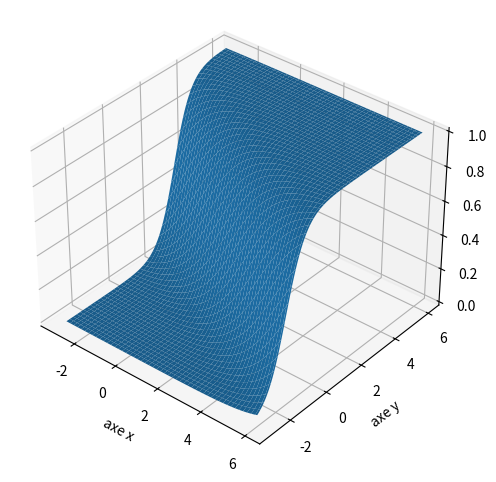

Recreate this plot in Python.

import numpy as np
import matplotlib.pyplot as plt
from mpl_toolkits.mplot3d import Axes3D


n = 100
VX = np.linspace(-3.0, 6.0, n)
VY = np.linspace(-3.0, 6.0, n)
X,Y = np.meshgrid(VX, VY)




# Activations possibles
def sigma(x):
    return 1/(1+np.exp(-x))

def F(x,y):
    a, b, c = 1, 2, -3
    z = sigma(a*x+b*y+c)
    return z


Z = F(X,Y)

fig = plt.figure()
ax = plt.axes(projection='3d')
ax.set_xlabel('axe x')
ax.set_ylabel('axe y')
ax.set_zlabel('axe z')

ax.view_init(35, -50)
ax.plot_surface(X, Y, Z)
plt.tight_layout()
plt.savefig('neurones-surface-3.png')


plt.show()